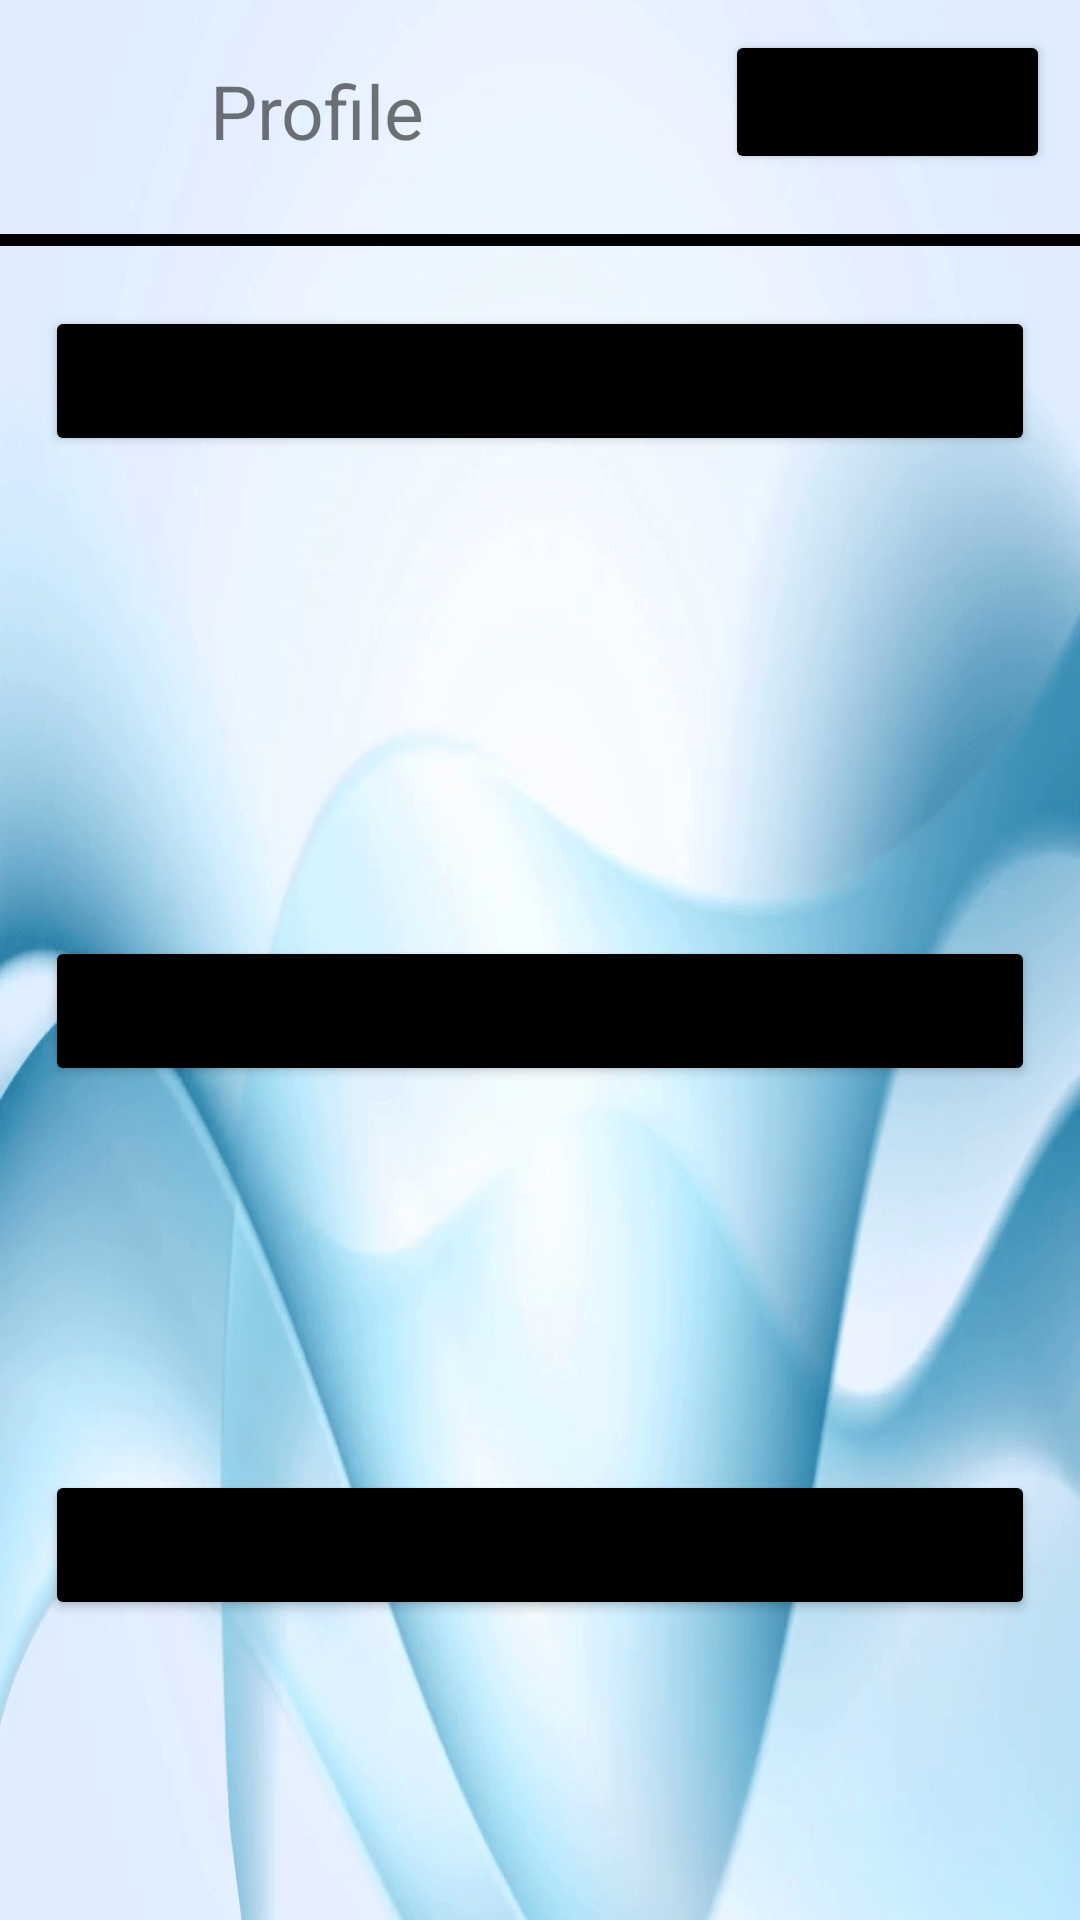

Android layout source for this screen:
<!-- AndroidManifest.xml: application theme splash -->
<!-- res/layout/activity_profile.xml -->
<?xml version="1.0" encoding="utf-8"?>
<LinearLayout xmlns:android="http://schemas.android.com/apk/res/android"
    xmlns:app="http://schemas.android.com/apk/res-auto"
    xmlns:tools="http://schemas.android.com/tools"
    android:layout_width="match_parent"
    android:layout_height="match_parent"
    android:orientation="vertical"
    android:background="@drawable/light"
    android:layout_weight="1"
    tools:context=".Profile">


    <LinearLayout
        android:layout_width="match_parent"
        android:layout_height="wrap_content"
        android:layout_marginTop="10dp"
        android:orientation="horizontal"

        >


        <ImageView
            android:layout_width="50dp"
            android:layout_height="match_parent"
            android:src="@drawable/ic_person"

            />

        <TextView
            android:layout_width="wrap_content"
            android:layout_height="wrap_content"
            android:layout_marginLeft="20dp"
            android:layout_marginTop="10dp"
            android:text="Profile"
            android:textSize="25sp" />

        <Button
            android:layout_width="wrap_content"
            android:layout_height="wrap_content"
            android:id="@+id/btnSsave"
            android:layout_gravity="end"
            android:layout_marginLeft="100dp"
            android:layout_marginTop="10dp"
            android:layout_marginRight="10dp"
            android:layout_weight="1"
            android:text="Save"
            android:backgroundTint="@color/black"

            />


    </LinearLayout>

    <View
        android:id="@+id/divider"
        android:layout_width="409dp"
        android:layout_height="4dp"
        android:layout_marginTop="10dp"
        android:background="@color/black"
        android:backgroundTint="@color/black"
        />


    <Button
        android:layout_width="match_parent"
        android:layout_marginLeft="15dp"
        android:layout_marginRight="15dp"
        android:layout_height="50dp"
        android:layout_marginTop="20dp"
        android:text="Change password"
        android:id="@+id/btnChagepassword"
        android:backgroundTint="@color/black"

        />

    <EditText
        android:layout_width="match_parent"
        android:layout_height="50dp"
        android:hint="Old password"
        android:layout_marginLeft="15dp"
        android:layout_marginRight="15dp"
        android:id="@+id/edtOldpadd"
        android:visibility="invisible"
        android:background="@drawable/custom_lay"
        />
    <EditText
        android:layout_width="match_parent"
        android:layout_height="50dp"
        android:hint="New password"
        android:layout_marginLeft="15dp"
        android:layout_marginRight="15dp"
        android:id="@+id/edtNewpass"
        android:background="@drawable/custom_lay"
        android:visibility="invisible"
        />
    <Button
        android:layout_width="match_parent"
        android:layout_height="50dp"
        android:text="update"
        android:layout_marginLeft="15dp"
        android:layout_marginRight="15dp"
        android:backgroundTint="@color/black"
        android:id="@+id/btnUpdate"
        android:visibility="invisible"
        />


    <Button
        android:layout_width="match_parent"
        android:layout_height="50dp"
        android:text="Update name"
        android:layout_marginTop="10dp"
        android:layout_marginLeft="15dp"
        android:layout_marginRight="15dp"
        android:backgroundTint="@color/black"
        android:id="@+id/btnUpdateName"
        />

    <EditText
        android:layout_width="match_parent"
        android:layout_height="50dp"
        android:hint="new Name"
        android:id="@+id/edtUpdateame"
        android:layout_marginLeft="15dp"
        android:layout_marginRight="15dp"
        android:background="@drawable/custom_lay"
        android:visibility="invisible"

        />
    <Button
        android:layout_width="match_parent"
        android:layout_height="wrap_content"
        android:text="Update"
        android:layout_marginLeft="15dp"
        android:layout_marginRight="15dp"
        android:id="@+id/btnU"
        android:backgroundTint="@color/black"
        android:visibility="invisible"
        />


    <Button
        android:layout_width="match_parent"
        android:backgroundTint="@color/black"
        android:layout_marginLeft="15dp"
        android:layout_marginRight="15dp"
        android:layout_height="50dp"
        android:id="@+id/btnDeleteAccount"
        android:text="Delete Account"
        android:layout_marginTop="30dp"

        />







</LinearLayout>
<!-- resources referenced by this layout -->
<resources>
  <!-- drawable custom_lay (drawable) -->
  <?xml version="1.0" encoding="utf-8"?>
  <selector xmlns:android="http://schemas.android.com/apk/res/android">
  
      <item android:state_enabled="true">
          <shape android:shape="rectangle">
              <solid  android:color="@color/white">
  
              </solid>
              <corners android:radius="10dp"/>
              <stroke android:color="@android:color/black" android:width="1dp"/>
          </shape>
      </item>
  
  
  </selector>
  <!-- drawable light: png bitmap (drawable, 822292 bytes) -->
  <style name="splash" parent="Theme.MaterialComponents.Light.NoActionBar">
  
          <item name="android:windowBackground">@drawable/splash_image</item>
          <item name="android:statusBarColor">@color/black</item>
      </style>
  <!-- drawable splash_image (drawable) -->
  <?xml version="1.0" encoding="utf-8"?>
  <layer-list xmlns:android="http://schemas.android.com/apk/res/android">
  
      <item android:drawable="@color/black"/>
  
  
      <item android:drawable="@drawable/ic_iconss" android:gravity="center"/>
  
  
  
  
  </layer-list>
  <!-- drawable ic_iconss: vector/xml drawable (drawable, 38882 chars, omitted) -->
  <!-- not gathered from this repository: default colours our renderer supplied (Android Studio template values) -->
  <color name="black">#FF000000</color>
  <color name="white">#FFFFFFFF</color>
</resources>
